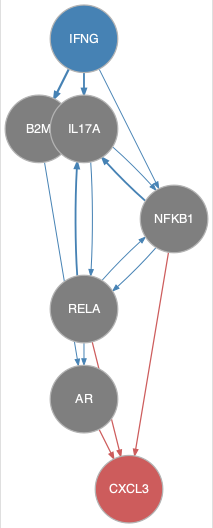

Values plotted in this chart, from the file beside it:
from	to
B2M	AR
IFNG	B2M
IFNG	IL17A
IFNG	NFKB1
IL17A	NFKB1
IL17A	RELA
NFKB1	IL17A
NFKB1	RELA
RELA	AR
RELA	IL17A
RELA	NFKB1
AR	CXCL3
NFKB1	CXCL3
RELA	CXCL3
